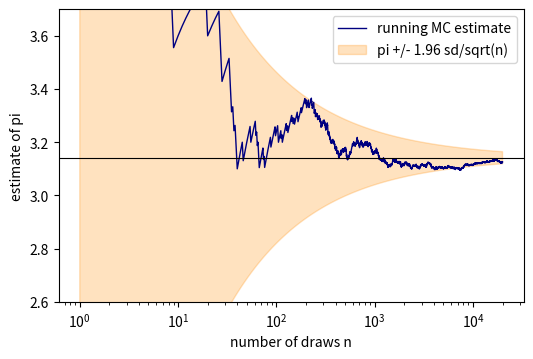

This figure's Python source:
# DEP 803 -- Chapter 10: Numerical Integration and Monte Carlo Simulation
# Monte Carlo estimate of pi with standard errors, CIs and a coverage check.
# (c) 2026 Stephen E. Moore. MIT Licence.
import numpy as np
import matplotlib.pyplot as plt

rng = np.random.default_rng(803)


def mc_pi(n, rng):
    u = rng.random((n, 2))
    h = 4.0 * (u[:, 0] ** 2 + u[:, 1] ** 2 <= 1.0)  # h(U) = 4 * indicator
    return h.mean(), h.std(ddof=1) / np.sqrt(n)


print("        n    estimate     MC s.e.   95% CI                |error|")
for n in 10 ** np.arange(2, 8):
    est, se = mc_pi(n, rng)
    print(f"{n:9d}  {est:10.6f}  {se:10.6f}   [{est - 1.96 * se:8.5f},"
          f" {est + 1.96 * se:8.5f}]  {abs(est - np.pi):.2e}")

# Do nominal 95% intervals cover pi 95% of the time? (R = 2000 replications)
R, n = 2000, 1000
u = rng.random((R, n, 2))
h = 4.0 * (u[..., 0] ** 2 + u[..., 1] ** 2 <= 1.0)
est, se = h.mean(axis=1), h.std(axis=1, ddof=1) / np.sqrt(n)
cover = np.mean(np.abs(est - np.pi) <= 1.96 * se)
print(f"\ncoverage of 95% CI, n={n}: {cover:.3f}"
      f"  (MC s.e. of coverage {np.sqrt(cover * (1 - cover) / R):.3f})")
print(f"theoretical sd of h(U): {4 * np.sqrt(np.pi / 4 * (1 - np.pi / 4)):.4f};"
      f" mean estimated sd: {np.mean(se) * np.sqrt(n):.4f}")

# Figure: running estimate with a 95% band
n = 20000
u = rng.random((n, 2))
h = 4.0 * (u[:, 0] ** 2 + u[:, 1] ** 2 <= 1.0)
k = np.arange(1, n + 1)
run = np.cumsum(h) / k
sd = np.sqrt(np.pi * (4 - np.pi))
fig, ax = plt.subplots(figsize=(6, 3.8))
ax.plot(k, run, color="navy", lw=1, label="running MC estimate")
ax.fill_between(k, np.pi - 1.96 * sd / np.sqrt(k), np.pi + 1.96 * sd / np.sqrt(k),
                color="darkorange", alpha=0.25, label="pi +/- 1.96 sd/sqrt(n)")
ax.axhline(np.pi, color="black", lw=0.8)
ax.set_xscale("log")
ax.set_ylim(2.6, 3.7)
ax.set_xlabel("number of draws n")
ax.set_ylabel("estimate of pi")
ax.legend()
plt.savefig("ch10_mc_pi.pdf", bbox_inches="tight")
